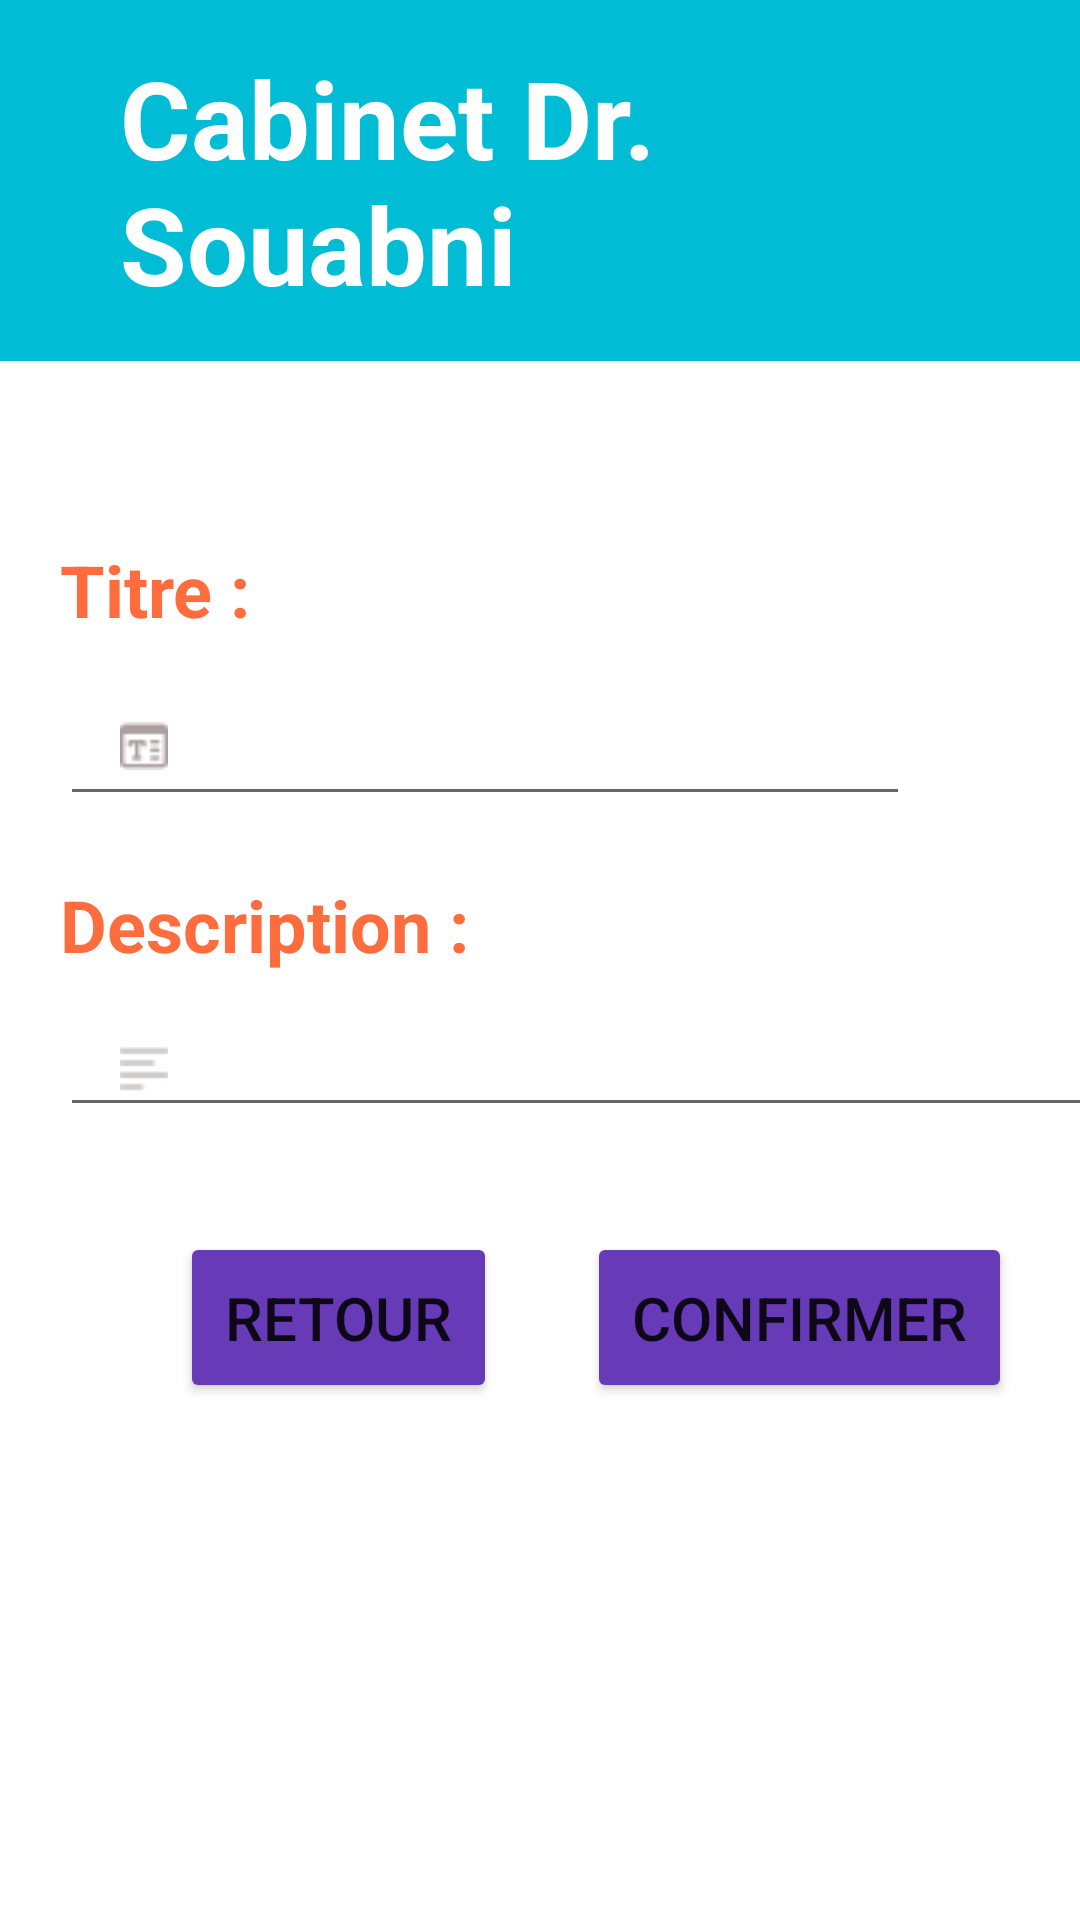

Produce the Android XML layout that renders to this screen, including the resource entries it uses.
<!-- AndroidManifest.xml: application theme Theme.CabinetAPP -->
<!-- res/layout/activity_ajouter_note.xml -->
<?xml version="1.0" encoding="utf-8"?>
<androidx.constraintlayout.widget.ConstraintLayout xmlns:android="http://schemas.android.com/apk/res/android"
    xmlns:app="http://schemas.android.com/apk/res-auto"
    xmlns:tools="http://schemas.android.com/tools"
    android:layout_width="match_parent"
    android:layout_height="match_parent"
    tools:context=".AjouterNoteActivity">

    <LinearLayout
        android:layout_width="match_parent"
        android:layout_height="match_parent"
        android:orientation="vertical"
        tools:layout_editor_absoluteX="16dp"
        tools:layout_editor_absoluteY="-115dp">

        <TextView
            android:id="@+id/tvdoc"
            android:layout_width="match_parent"
            android:layout_height="wrap_content"
            android:layout_marginLeft="0dp"
            android:background="#00BCD4"
            android:paddingLeft="40dp"
            android:paddingTop="15dp"
            android:paddingRight="15dp"
            android:paddingBottom="15dp"
            android:text="Cabinet Dr. Souabni"
            android:textColor="#FFFFFF"
            android:textSize="36sp"
            android:textStyle="bold"
            app:drawableTintMode="multiply" />

        <TextView
            android:id="@+id/textView"
            android:layout_width="395dp"
            android:layout_height="wrap_content"
            android:paddingLeft="20dp"
            android:paddingTop="60dp"
            android:text="Titre :"
            android:textColor="#DFFF5722"
            android:textSize="24sp"
            android:textStyle="bold" />

        <EditText
            android:id="@+id/titreNote"
            android:layout_width="wrap_content"
            android:layout_height="wrap_content"
            android:layout_marginStart="20dp"
            android:layout_marginLeft="20dp"
            android:layout_marginTop="10dp"
            android:drawableLeft="@drawable/title"
            android:ems="10"
            android:inputType="text"
            android:paddingLeft="20dp"
            android:paddingTop="10dp"
            android:textSize="24sp" />

        <TextView
            android:id="@+id/textView2"
            android:layout_width="395dp"
            android:layout_height="wrap_content"
            android:paddingLeft="20dp"
            android:paddingTop="20dp"
            android:text="Description :"
            android:textColor="#DFFF5722"
            android:textSize="24sp"
            android:textStyle="bold" />

        <EditText
            android:id="@+id/desNote"
            android:layout_width="363dp"
            android:layout_height="wrap_content"
            android:layout_marginStart="20dp"
            android:layout_marginLeft="20dp"
            android:layout_marginTop="10dp"
            android:drawableLeft="@drawable/text"
            android:drawablePadding="5dp"
            android:paddingLeft="20dp"
            android:paddingTop="10dp"
            android:ems="10"
            android:gravity="clip_horizontal|center|start|top"
            android:inputType="textMultiLine" />

        <LinearLayout
            android:layout_width="wrap_content"
            android:layout_height="wrap_content"
            android:orientation="horizontal"
            tools:layout_editor_absoluteX="16dp"
            tools:layout_editor_absoluteY="-115dp"/>
    <LinearLayout
        android:layout_width="wrap_content"
        android:layout_height="wrap_content"
        android:orientation="horizontal"
        android:paddingTop="35dp"
        tools:layout_editor_absoluteX="16dp"
        tools:layout_editor_absoluteY="-115dp">
        <Button
            android:id="@+id/btnBack"
            android:layout_width="wrap_content"
            android:layout_height="wrap_content"
            android:layout_marginStart="60dp"
            android:layout_marginLeft="60dp"
            android:padding="15dp"
            android:text="Retour"
            android:textSize="20sp"
            android:onClick="back"
            app:backgroundTint="#673AB7" />
        <Button
            android:id="@+id/btnadd"
            android:layout_width="wrap_content"
            android:layout_height="wrap_content"
            android:layout_marginStart="30dp"
            android:layout_marginLeft="30dp"
            android:padding="15dp"
            android:onClick="AjouterNoteBtn"
            android:text="Confirmer"
            android:textSize="20sp"
            app:backgroundTint="#673AB7" />
        </LinearLayout>
    </LinearLayout>

</androidx.constraintlayout.widget.ConstraintLayout>
<!-- resources referenced by this layout -->
<resources>
  <!-- drawable text: png bitmap (drawable, 450 bytes) -->
  <!-- drawable title: png bitmap (drawable, 540 bytes) -->
  <style name="Theme.CabinetAPP" parent="Theme.MaterialComponents.DayNight.DarkActionBar">
          
          <item name="colorPrimary">@color/purple_500</item>
          <item name="colorPrimaryVariant">@color/purple_700</item>
          <item name="colorOnPrimary">@color/white</item>
          
          <item name="colorSecondary">@color/teal_200</item>
          <item name="colorSecondaryVariant">@color/teal_700</item>
          <item name="colorOnSecondary">@color/black</item>
          
          <item name="android:statusBarColor" tools:targetApi="l">?attr/colorPrimaryVariant</item>
          
      </style>
  <!-- not gathered from this repository: default colours our renderer supplied (Android Studio template values) -->
  <color name="purple_500">#FF6200EE</color>
  <color name="purple_700">#FF3700B3</color>
  <color name="teal_200">#FF03DAC5</color>
  <color name="teal_700">#FF018786</color>
  <color name="black">#FF000000</color>
  <color name="white">#FFFFFFFF</color>
</resources>
